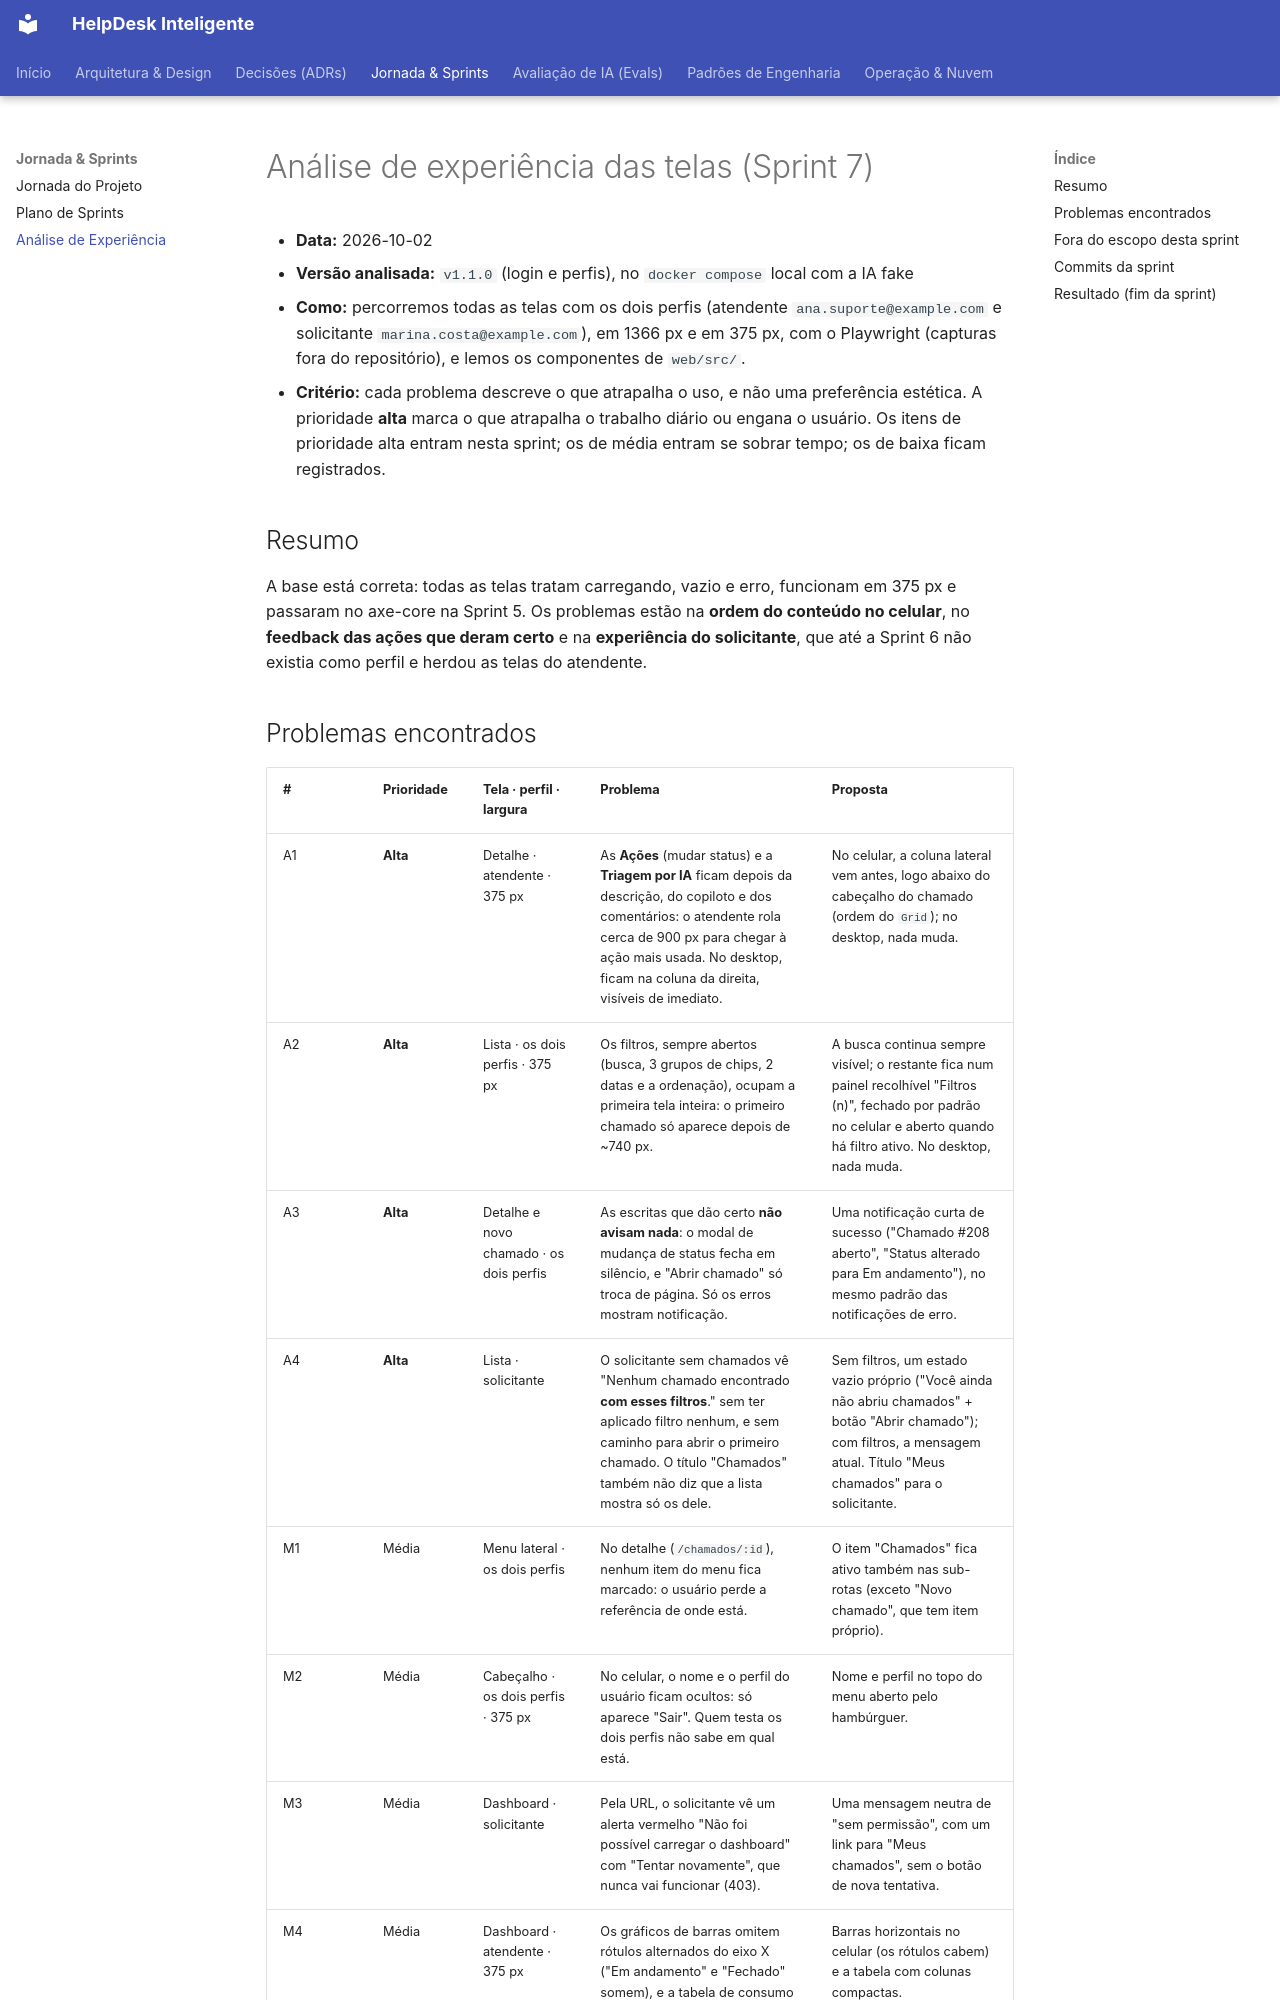

repository: cristianbrunone/helpdesk-inteligente · page: 06-analise-de-experiencia/index.html · generator: mkdocs

# Análise de experiência das telas (Sprint 7)

- **Data:** 2026-10-02
- **Versão analisada:** `v1.1.0` (login e perfis), no `docker compose` local com a IA fake
- **Como:** percorremos todas as telas com os dois perfis (atendente `ana.suporte@example.com` e solicitante `marina.costa@example.com`), em 1366 px e em 375 px, com o Playwright (capturas fora do repositório), e lemos os componentes de `web/src/`.
- **Critério:** cada problema descreve o que atrapalha o uso, e não uma preferência estética. A prioridade **alta** marca o que atrapalha o trabalho diário ou engana o usuário. Os itens de prioridade alta entram nesta sprint; os de média entram se sobrar tempo; os de baixa ficam registrados.

## Resumo

A base está correta: todas as telas tratam carregando, vazio e erro, funcionam em 375 px e passaram no axe-core na Sprint 5. Os problemas estão na **ordem do conteúdo no celular**, no **feedback das ações que deram certo** e na **experiência do solicitante**, que até a Sprint 6 não existia como perfil e herdou as telas do atendente.
